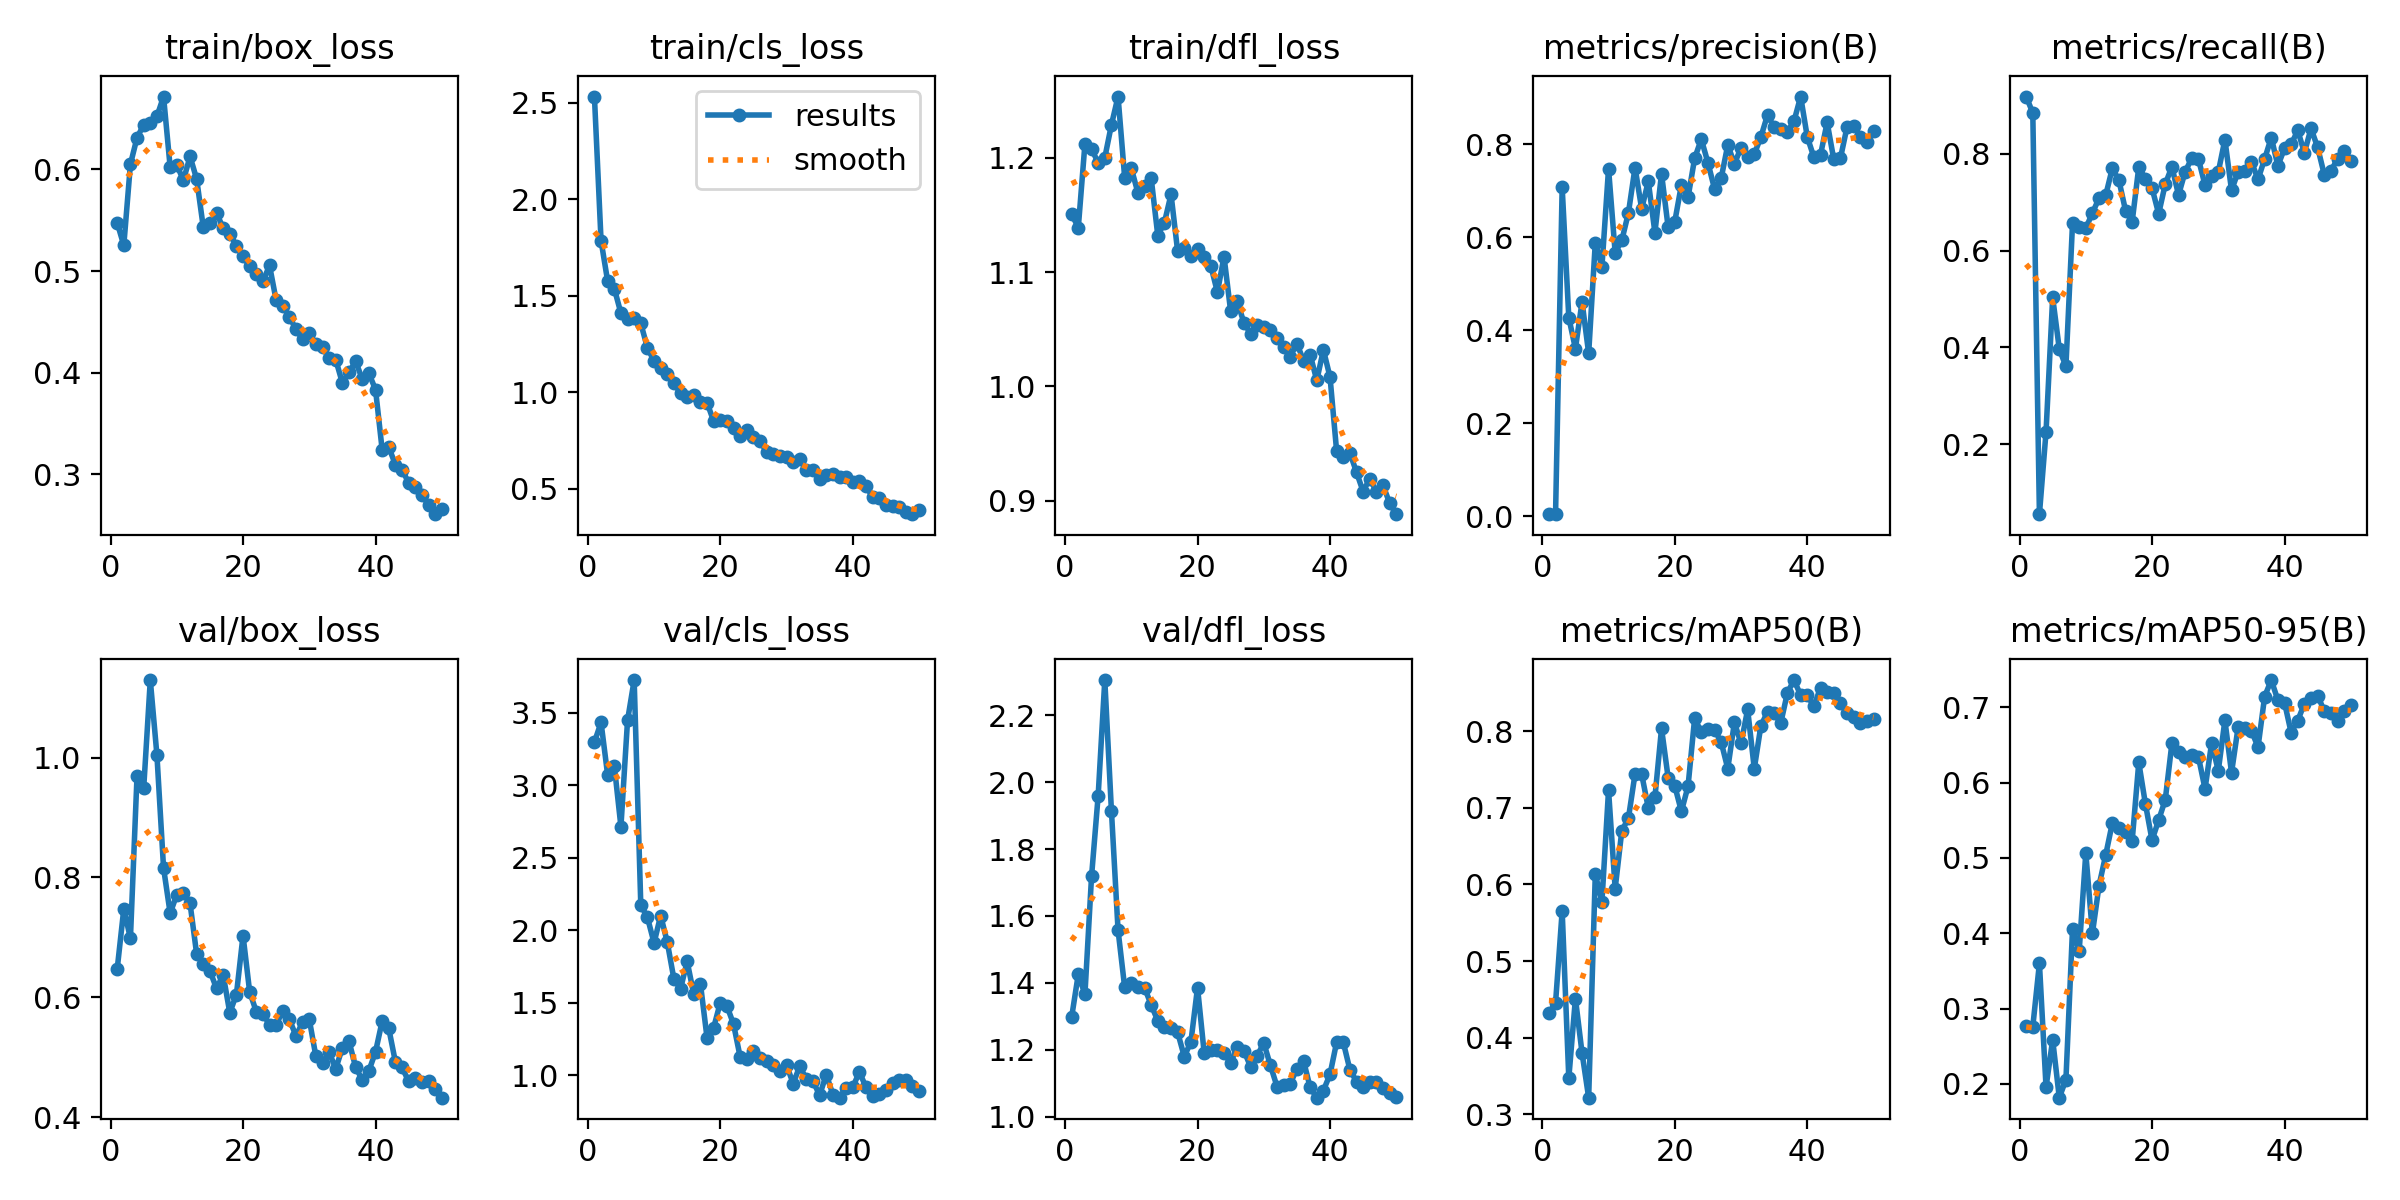

Data behind this chart, as committed beside it:
epoch, time, train/box_loss, train/cls_loss, train/dfl_loss, metrics/precision(B), metrics/recall(B), metrics/mAP50(B), metrics/mAP50-95(B), val/box_loss, val/cls_loss, val/dfl_loss, lr/pg0, lr/pg1, lr/pg2
1, 4.95, 0.5475, 2.532, 1.151, 0.00433, 0.9178, 0.4323, 0.2767, 0.6468, 3.298, 1.299, 0.0003334, 0.0003334, 0.0003334
2, 9.496, 0.5252, 1.786, 1.139, 0.00412, 0.884, 0.4454, 0.2759, 0.7475, 3.434, 1.426, 0.0006699, 0.0006699, 0.0006699
3, 14.12, 0.605, 1.575, 1.212, 0.7073, 0.05608, 0.5654, 0.3601, 0.6983, 3.07, 1.366, 0.0009924, 0.0009924, 0.0009924
4, 18.65, 0.6311, 1.537, 1.208, 0.4272, 0.2261, 0.3471, 0.1956, 0.9702, 3.136, 1.718, 0.001301, 0.001301, 0.001301
5, 23.17, 0.6436, 1.41, 1.196, 0.3603, 0.5035, 0.4511, 0.2585, 0.9485, 2.715, 1.96, 0.001534, 0.001534, 0.001534
6, 27.67, 0.6453, 1.38, 1.2, 0.461, 0.3967, 0.3801, 0.1815, 1.13, 3.448, 2.305, 0.001501, 0.001501, 0.001501
7, 32.99, 0.6519, 1.383, 1.229, 0.35, 0.3614, 0.3217, 0.2054, 1.004, 3.726, 1.915, 0.001468, 0.001468, 0.001468
8, 37.55, 0.6715, 1.357, 1.253, 0.5882, 0.6567, 0.6135, 0.4061, 0.816, 2.174, 1.558, 0.001435, 0.001435, 0.001435
9, 42.07, 0.602, 1.231, 1.183, 0.5361, 0.6495, 0.5777, 0.3762, 0.7401, 2.09, 1.387, 0.001402, 0.001402, 0.001402
10, 46.91, 0.6042, 1.162, 1.191, 0.7475, 0.6458, 0.7231, 0.5064, 0.7715, 1.913, 1.398, 0.001369, 0.001369, 0.001369
11, 51.88, 0.5891, 1.124, 1.169, 0.5665, 0.6778, 0.5945, 0.3999, 0.7738, 2.102, 1.387, 0.001335, 0.001335, 0.001335
12, 56.49, 0.6126, 1.094, 1.176, 0.593, 0.7078, 0.67, 0.4634, 0.7568, 1.918, 1.386, 0.001302, 0.001302, 0.001302
13, 60.93, 0.5904, 1.049, 1.182, 0.6522, 0.7137, 0.6865, 0.5038, 0.6718, 1.665, 1.334, 0.001269, 0.001269, 0.001269
14, 65.43, 0.5429, 0.995, 1.132, 0.7499, 0.7695, 0.7444, 0.5462, 0.6553, 1.597, 1.287, 0.001236, 0.001236, 0.001236
15, 70.07, 0.5467, 0.9744, 1.143, 0.6608, 0.7451, 0.744, 0.5397, 0.6442, 1.786, 1.267, 0.001203, 0.001203, 0.001203
16, 74.63, 0.557, 0.9877, 1.168, 0.7204, 0.6824, 0.6999, 0.5342, 0.6146, 1.559, 1.265, 0.00117, 0.00117, 0.00117
17, 79.12, 0.5421, 0.9514, 1.118, 0.6098, 0.6594, 0.7137, 0.5228, 0.6375, 1.633, 1.252, 0.001136, 0.001136, 0.001136
18, 83.74, 0.5367, 0.9468, 1.121, 0.7365, 0.7723, 0.8037, 0.627, 0.5741, 1.259, 1.18, 0.001103, 0.001103, 0.001103
19, 88.28, 0.5247, 0.85, 1.114, 0.6211, 0.7484, 0.7392, 0.5718, 0.6046, 1.329, 1.224, 0.00107, 0.00107, 0.00107
20, 92.86, 0.5143, 0.8561, 1.12, 0.6335, 0.7289, 0.7286, 0.5237, 0.703, 1.501, 1.386, 0.001037, 0.001037, 0.001037
21, 97.44, 0.5047, 0.8534, 1.114, 0.7127, 0.6759, 0.6955, 0.5503, 0.609, 1.479, 1.192, 0.001004, 0.001004, 0.001004
22, 101.9, 0.497, 0.8158, 1.106, 0.6857, 0.7373, 0.7282, 0.5775, 0.576, 1.353, 1.2, 0.0009706, 0.0009706, 0.0009706
23, 106.5, 0.4898, 0.7747, 1.082, 0.7697, 0.7731, 0.8173, 0.6524, 0.5727, 1.127, 1.198, 0.0009374, 0.0009374, 0.0009374
24, 111.3, 0.5055, 0.803, 1.114, 0.811, 0.7146, 0.7988, 0.6413, 0.5538, 1.112, 1.191, 0.0009043, 0.0009043, 0.0009043
25, 116.1, 0.4712, 0.767, 1.066, 0.7604, 0.7628, 0.8031, 0.6347, 0.5541, 1.165, 1.161, 0.0008711, 0.0008711, 0.0008711
26, 120.8, 0.4657, 0.7466, 1.074, 0.7039, 0.7905, 0.8018, 0.6368, 0.5771, 1.122, 1.21, 0.0008379, 0.0008379, 0.0008379
27, 125.4, 0.455, 0.6922, 1.056, 0.7267, 0.7891, 0.786, 0.6344, 0.5631, 1.1, 1.198, 0.0008048, 0.0008048, 0.0008048
28, 129.8, 0.4426, 0.6815, 1.046, 0.7985, 0.7351, 0.7512, 0.5919, 0.5352, 1.071, 1.15, 0.0007716, 0.0007716, 0.0007716
29, 134.3, 0.4328, 0.6691, 1.054, 0.758, 0.7537, 0.8116, 0.653, 0.5587, 1.033, 1.183, 0.0007384, 0.0007384, 0.0007384
30, 138.8, 0.4388, 0.6631, 1.052, 0.7923, 0.7618, 0.7841, 0.6158, 0.5631, 1.071, 1.221, 0.0007053, 0.0007053, 0.0007053
31, 143.2, 0.4282, 0.6378, 1.049, 0.7721, 0.8291, 0.8285, 0.6829, 0.5012, 0.9436, 1.154, 0.0006721, 0.0006721, 0.0006721
32, 147.8, 0.4257, 0.6523, 1.042, 0.7787, 0.7243, 0.7512, 0.6133, 0.4909, 1.064, 1.091, 0.000639, 0.000639, 0.000639
33, 152.3, 0.414, 0.6001, 1.035, 0.8158, 0.7629, 0.8073, 0.6742, 0.508, 0.9726, 1.094, 0.0006058, 0.0006058, 0.0006058
34, 156.7, 0.4127, 0.5979, 1.026, 0.863, 0.7646, 0.8252, 0.6724, 0.4806, 0.9582, 1.099, 0.0005726, 0.0005726, 0.0005726
35, 161.1, 0.3898, 0.5514, 1.038, 0.8363, 0.7833, 0.8234, 0.6693, 0.5157, 0.8638, 1.144, 0.0005395, 0.0005395, 0.0005395
36, 165.7, 0.4005, 0.5741, 1.023, 0.8327, 0.7469, 0.8108, 0.6473, 0.5265, 1.005, 1.168, 0.0005063, 0.0005063, 0.0005063
37, 170.1, 0.4112, 0.5767, 1.028, 0.8268, 0.7891, 0.8503, 0.7145, 0.4829, 0.8676, 1.088, 0.0004731, 0.0004731, 0.0004731
38, 174.6, 0.3937, 0.5627, 1.005, 0.8498, 0.8332, 0.8669, 0.7364, 0.4622, 0.8461, 1.058, 0.00044, 0.00044, 0.00044
39, 179.1, 0.3993, 0.5595, 1.032, 0.9026, 0.775, 0.8471, 0.7096, 0.4773, 0.9146, 1.079, 0.0004068, 0.0004068, 0.0004068
40, 183.9, 0.3835, 0.5345, 1.008, 0.8157, 0.8109, 0.8472, 0.7065, 0.5088, 0.917, 1.127, 0.0003736, 0.0003736, 0.0003736
41, 192.1, 0.3244, 0.5398, 0.9433, 0.772, 0.8193, 0.8325, 0.6665, 0.56, 1.025, 1.224, 0.0003405, 0.0003405, 0.0003405
42, 196.7, 0.3268, 0.5156, 0.9379, 0.7771, 0.8478, 0.8571, 0.6826, 0.5479, 0.9168, 1.223, 0.0003073, 0.0003073, 0.0003073
43, 201.2, 0.3097, 0.4564, 0.942, 0.8471, 0.8018, 0.8514, 0.7051, 0.492, 0.8599, 1.141, 0.0002742, 0.0002742, 0.0002742
44, 205.7, 0.3049, 0.4534, 0.925, 0.7672, 0.8519, 0.8495, 0.713, 0.4827, 0.8732, 1.106, 0.000241, 0.000241, 0.000241
45, 210.1, 0.2917, 0.4141, 0.9081, 0.7695, 0.813, 0.8376, 0.7159, 0.4598, 0.9, 1.089, 0.0002078, 0.0002078, 0.0002078
46, 214.6, 0.2872, 0.4114, 0.9195, 0.8371, 0.7565, 0.8235, 0.6952, 0.4648, 0.9466, 1.103, 0.0001747, 0.0001747, 0.0001747
47, 219, 0.2794, 0.4078, 0.908, 0.8402, 0.7646, 0.8182, 0.6922, 0.4587, 0.9676, 1.104, 0.0001415, 0.0001415, 0.0001415
48, 223.5, 0.2705, 0.3796, 0.9137, 0.8164, 0.7888, 0.8108, 0.682, 0.4593, 0.9663, 1.086, 0.0001083, 0.0001083, 0.0001083
49, 228, 0.261, 0.369, 0.898, 0.8047, 0.8049, 0.8136, 0.6956, 0.4463, 0.9274, 1.071, 7.51817e-05, 7.51817e-05, 7.51817e-05
50, 232.4, 0.2664, 0.392, 0.8883, 0.8288, 0.7858, 0.8157, 0.7029, 0.4323, 0.8936, 1.061, 4.20188e-05, 4.20188e-05, 4.20188e-05
